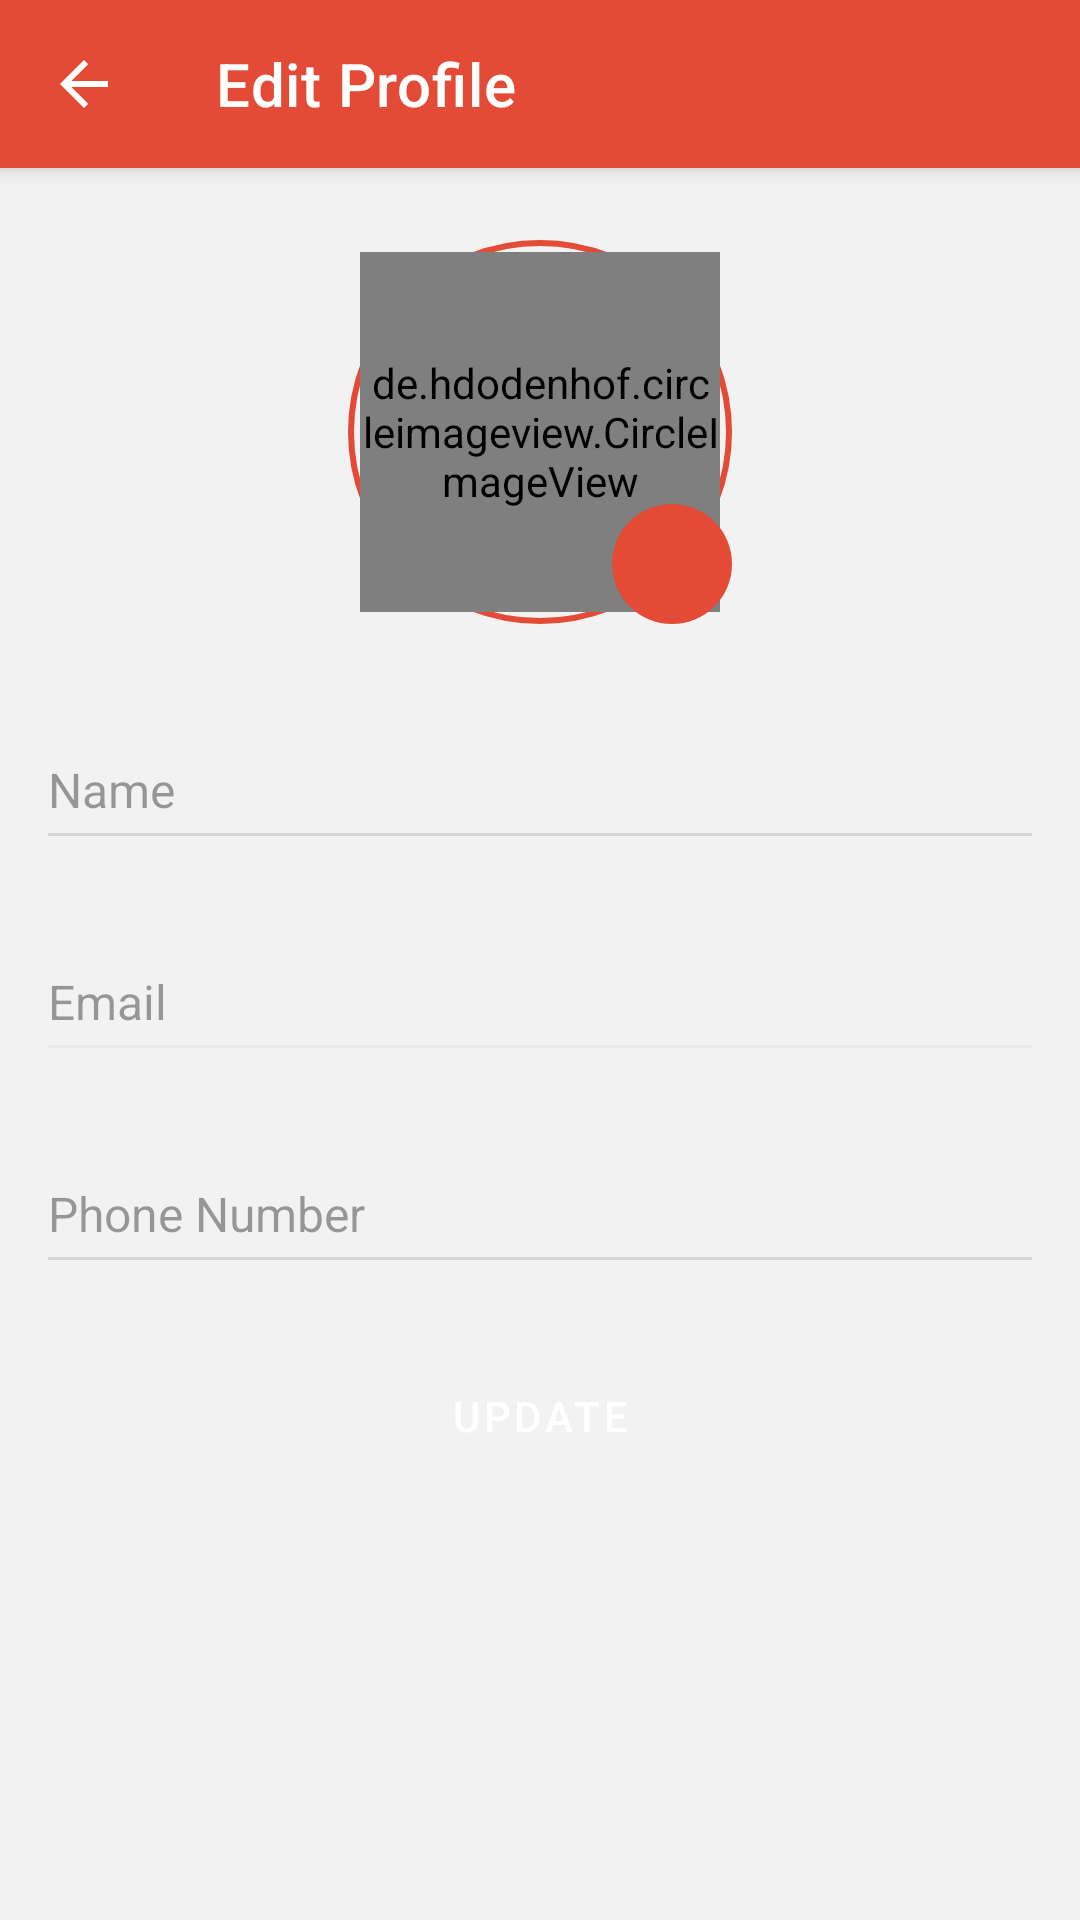

The Android layout XML behind this screen, and the referenced resources:
<!-- AndroidManifest.xml: application theme Theme.ClinicsApp -->
<!-- res/layout/activity_profile.xml -->
<?xml version="1.0" encoding="utf-8"?>
<androidx.coordinatorlayout.widget.CoordinatorLayout xmlns:android="http://schemas.android.com/apk/res/android"
    xmlns:app="http://schemas.android.com/apk/res-auto"
    xmlns:tools="http://schemas.android.com/tools"
    android:layout_width="match_parent"
    android:layout_height="match_parent"
    android:background="?attr/colorBackgroundWhite"
    android:fitsSystemWindows="true"
    tools:context=".ui.profile.ProfileActivity">

    <com.google.android.material.appbar.AppBarLayout
        android:layout_width="match_parent"
        android:layout_height="wrap_content"
        android:theme="@style/ThemeOverlay.MaterialComponents.Dark">

        <com.google.android.material.appbar.CollapsingToolbarLayout
            android:layout_width="match_parent"
            android:layout_height="wrap_content"
            app:layout_scrollFlags="scroll|exitUntilCollapsed|snap"
            app:titleEnabled="false">

            <com.google.android.material.appbar.MaterialToolbar
                android:id="@+id/toolbar"
                style="@style/Theme.ClinicsApp.Toolbar"
                android:layout_width="match_parent"
                android:layout_height="?attr/actionBarSize"
                app:navigationIcon="?attr/homeAsUpIndicator"
                app:title="@string/screen_profile" />

        </com.google.android.material.appbar.CollapsingToolbarLayout>

    </com.google.android.material.appbar.AppBarLayout>

    <FrameLayout
        android:layout_width="match_parent"
        android:layout_height="match_parent"
        app:layout_behavior="@string/appbar_scrolling_view_behavior">

        <androidx.core.widget.NestedScrollView
            android:layout_width="match_parent"
            android:layout_height="match_parent">

            <androidx.constraintlayout.widget.ConstraintLayout
                android:layout_width="match_parent"
                android:layout_height="wrap_content">

                <FrameLayout
                    android:id="@+id/lyt_avatar"
                    android:layout_width="wrap_content"
                    android:layout_height="wrap_content"
                    android:layout_margin="24dp"
                    app:layout_constraintEnd_toEndOf="parent"
                    app:layout_constraintStart_toStartOf="parent"
                    app:layout_constraintTop_toTopOf="parent">

                    <FrameLayout
                        android:layout_width="wrap_content"
                        android:layout_height="wrap_content"
                        android:background="@drawable/ic_stroke_round_corner"
                        android:padding="4dp">

                        <de.hdodenhof.circleimageview.CircleImageView
                            android:id="@+id/iv_avatar"
                            android:layout_width="120dp"
                            android:layout_height="120dp"
                            android:cropToPadding="true"
                            android:scaleType="centerCrop"
                            tools:src="@tools:sample/avatars" />

                    </FrameLayout>

                    <ImageButton
                        android:id="@+id/ib_choose"
                        android:layout_width="40dp"
                        android:layout_height="40dp"
                        android:layout_gravity="bottom|end"
                        android:background="@drawable/ic_round_corner"
                        android:contentDescription=""
                        android:cropToPadding="true"
                        android:foreground="?attr/selectableItemBackgroundBorderless"
                        android:padding="8dp"
                        android:src="@drawable/ic_baseline_camera_alt_24"
                        app:tint="@color/white_50" />

                </FrameLayout>

                <com.google.android.material.textfield.TextInputLayout
                    android:id="@+id/lyt_name"
                    style="@style/Theme.ClinicsApp.TextInputLayout.Red"
                    android:layout_width="0dp"
                    android:layout_height="wrap_content"
                    android:layout_marginHorizontal="16dp"
                    android:layout_marginTop="24dp"
                    android:hint="@string/label_name"
                    app:layout_constraintEnd_toEndOf="parent"
                    app:layout_constraintStart_toStartOf="parent"
                    app:layout_constraintTop_toBottomOf="@+id/lyt_avatar">

                    <com.google.android.material.textfield.TextInputEditText
                        android:id="@+id/edt_name"
                        android:layout_width="match_parent"
                        android:layout_height="wrap_content"
                        android:importantForAutofill="noExcludeDescendants"
                        android:inputType="textPersonName"
                        android:paddingBottom="12dp"
                        android:theme="@style/ThemeOverlay.ClinicsApp.TextInputEditText.Red"
                        tools:text="Emil Jamel Mahmuda" />

                </com.google.android.material.textfield.TextInputLayout>

                <com.google.android.material.textfield.TextInputLayout
                    android:id="@+id/lyt_email"
                    style="@style/Theme.ClinicsApp.TextInputLayout.Red"
                    android:layout_width="0dp"
                    android:layout_height="wrap_content"
                    android:layout_marginHorizontal="16dp"
                    android:layout_marginTop="16dp"
                    android:enabled="false"
                    android:hint="@string/label_email"
                    app:layout_constraintEnd_toEndOf="parent"
                    app:layout_constraintStart_toStartOf="parent"
                    app:layout_constraintTop_toBottomOf="@id/lyt_name">

                    <com.google.android.material.textfield.TextInputEditText
                        android:id="@+id/edt_email"
                        android:layout_width="match_parent"
                        android:layout_height="wrap_content"
                        android:importantForAutofill="noExcludeDescendants"
                        android:inputType="textEmailAddress"
                        android:paddingBottom="12dp"
                        android:theme="@style/ThemeOverlay.ClinicsApp.TextInputEditText.Red"
                        tools:text="memiljamel@gmail.com" />

                </com.google.android.material.textfield.TextInputLayout>

                <com.google.android.material.textfield.TextInputLayout
                    android:id="@+id/lyt_phone_number"
                    style="@style/Theme.ClinicsApp.TextInputLayout.Red"
                    android:layout_width="0dp"
                    android:layout_height="wrap_content"
                    android:layout_marginHorizontal="16dp"
                    android:layout_marginTop="16dp"
                    android:hint="@string/label_phone_number"
                    app:layout_constraintEnd_toEndOf="parent"
                    app:layout_constraintStart_toStartOf="parent"
                    app:layout_constraintTop_toBottomOf="@id/lyt_email">

                    <com.google.android.material.textfield.TextInputEditText
                        android:id="@+id/edt_phone_number"
                        android:layout_width="match_parent"
                        android:layout_height="wrap_content"
                        android:importantForAutofill="noExcludeDescendants"
                        android:inputType="numberDecimal"
                        android:maxLength="14"
                        android:paddingBottom="12dp"
                        android:theme="@style/ThemeOverlay.ClinicsApp.TextInputEditText.Red"
                        tools:text="+6285265246509" />

                </com.google.android.material.textfield.TextInputLayout>

                <Button
                    android:id="@+id/btn_update"
                    style="@style/Theme.ClinicsApp.Button.Red"
                    android:layout_width="0dp"
                    android:layout_height="40dp"
                    android:layout_marginHorizontal="16dp"
                    android:layout_marginTop="24dp"
                    android:layout_marginBottom="16dp"
                    android:text="@string/btn_update"
                    app:layout_constraintBottom_toBottomOf="parent"
                    app:layout_constraintEnd_toEndOf="parent"
                    app:layout_constraintStart_toStartOf="parent"
                    app:layout_constraintTop_toBottomOf="@id/lyt_phone_number"
                    app:layout_constraintVertical_bias="0.0"
                    tools:ignore="TouchTargetSizeCheck" />

            </androidx.constraintlayout.widget.ConstraintLayout>

        </androidx.core.widget.NestedScrollView>

        <com.google.android.material.progressindicator.LinearProgressIndicator
            android:id="@+id/progress_bar"
            style="@style/Theme.ClinicsApp.LinearProgressIndicator"
            android:layout_width="match_parent"
            android:layout_height="wrap_content"
            android:indeterminate="true"
            android:visibility="gone" />

    </FrameLayout>

</androidx.coordinatorlayout.widget.CoordinatorLayout>
<!-- resources referenced by this layout -->
<resources>
  <color name="white_50">#FFFFFFFF</color>
  <!-- drawable ic_round_corner (drawable) -->
  <?xml version="1.0" encoding="utf-8"?>
  <ripple xmlns:android="http://schemas.android.com/apk/res/android"
      android:color="@color/red_200">
      <item android:id="@+id/mask">
          <shape android:shape="rectangle">
              <corners android:radius="50dp" />
              <solid android:color="@color/red_500" />
              <size
                  android:width="40dp"
                  android:height="40dp" />
          </shape>
      </item>
  </ripple>
  <!-- drawable ic_stroke_round_corner (drawable) -->
  <?xml version="1.0" encoding="utf-8"?>
  <shape xmlns:android="http://schemas.android.com/apk/res/android"
      android:shape="oval">
      <stroke
          android:width="2dp"
          android:color="@color/red_500"
          android:dashWidth="0dp"
          android:dashGap="0dp" />
  </shape>
  <string name="btn_update">Update</string>
  <string name="label_email">Email</string>
  <string name="label_name">Name</string>
  <string name="label_phone_number">Phone Number</string>
  <string name="screen_profile">Edit Profile</string>
  <style name="Theme.ClinicsApp.LinearProgressIndicator" parent="Widget.MaterialComponents.LinearProgressIndicator">
          <item name="indicatorColor">@color/red_500</item>
          <item name="trackColor">@color/red_200</item>
      </style>
  <style name="Theme.ClinicsApp.TextInputLayout.Red" parent="Widget.Design.TextInputLayout">
          <item name="errorTextAppearance">@style/Theme.ClinicsApp.TextInputLayout.Error.Red</item>
          <item name="hintTextAppearance">@style/Theme.ClinicsApp.TextInputLayout.Hint.Red</item>
          <item name="passwordToggleTint">@color/black_900_alpha_060</item>
          <item name="endIconTint">@color/black_900_alpha_060</item>
          <item name="android:textColorHint">@color/black_900_alpha_038</item>
      </style>
  <style name="Theme.ClinicsApp.Toolbar" parent="Widget.MaterialComponents.Toolbar.Primary">
          <item name="android:background">@color/red_500</item>
          <item name="titleTextColor">@color/white_50</item>
          <item name="navigationIconTint">@color/white_50</item>
          <item name="materialThemeOverlay">@style/ThemeOverlay.ClinicsApp.Toolbar</item>
          <item name="popupTheme">@style/ThemeOverlay.MaterialComponents.Light</item>
      </style>
  <color name="red_200">#FFE69A98</color>
  <color name="red_500">#FFE34B36</color>
  <style name="ThemeOverlay.ClinicsApp.Button.Red" parent="">
          <item name="colorOnPrimary">@color/red_200</item>
      </style>
  <style name="Theme.ClinicsApp.TextInputLayout.Error.Red" parent="TextAppearance.AppCompat.Caption">
          <item name="android:textColor">@color/red_500</item>
          <item name="android:textSize">12sp</item>
          <item name="android:textStyle">normal</item>
      </style>
  <style name="Theme.ClinicsApp.TextInputLayout.Hint.Red" parent="TextAppearance.AppCompat.Caption">
          <item name="android:textColor">@color/red_500</item>
          <item name="android:textSize">12sp</item>
          <item name="android:textStyle">normal</item>
      </style>
  <color name="black_900_alpha_060">#99000000</color>
  <color name="black_900_alpha_038">#61000000</color>
  <style name="ThemeOverlay.ClinicsApp.Toolbar" parent="">
          <item name="colorOnPrimary">@color/white_50</item>
      </style>
  <color name="black_900_alpha_012">#1F000000</color>
  <color name="red_700">#FFC3382F</color>
  <color name="black_900">#FF000000</color>
  <color name="background_light">#FFF2F2F2</color>
  <color name="background_variant_light">#FFFAFAFA</color>
</resources>
